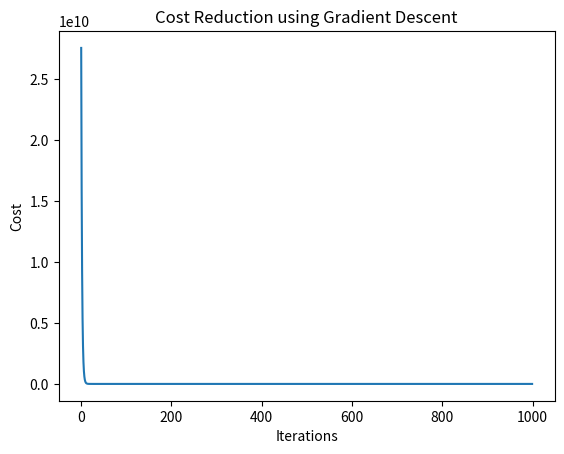

Write the Python code that produced this figure.
import numpy as np
import matplotlib.pyplot as plt

class MultipleLinearRegression:

    def __init__(self, learning_rate=0.01, iterations=1000):
        self.learning_rate = learning_rate
        self.iterations = iterations
        self.w = None
        self.b = 0
        self.cost_history = []

    # Prediction function
    def predict(self, X):
        return np.dot(X, self.w) + self.b

    # Cost Function (Mean Squared Error)
    def compute_cost(self, X, y):

        m = len(y)

        predictions = self.predict(X)

        cost = (1 / (2 * m)) * np.sum((predictions - y) ** 2)

        return cost

    # Gradient Descent
    def fit(self, X, y):

        m, n = X.shape

        # Initialize weights
        self.w = np.zeros(n)
        self.b = 0

        for i in range(self.iterations):

            predictions = self.predict(X)

            # Derivatives
            dw = (1 / m) * np.dot(X.T, (predictions - y))
            db = (1 / m) * np.sum(predictions - y)

            # Update parameters
            self.w = self.w - self.learning_rate * dw
            self.b = self.b - self.learning_rate * db

            # Save cost
            cost = self.compute_cost(X, y)
            self.cost_history.append(cost)

            # Print every 100 iterations
            if i % 100 == 0:
                print(f"Iteration {i}, Cost = {cost}")

    # Accuracy style score (R²)
    def score(self, X, y):

        predictions = self.predict(X)

        ss_total = np.sum((y - np.mean(y)) ** 2)
        ss_residual = np.sum((y - predictions) ** 2)

        r2 = 1 - (ss_residual / ss_total)

        return r2


# -----------------------------
# Example Dataset
# -----------------------------

# Features:
# [size_of_house, number_of_rooms]

X = np.array([
    [1000, 2],
    [1200, 3],
    [1500, 3],
    [1800, 4],
    [2000, 4]
])

# House prices
y = np.array([200000, 250000, 300000, 350000, 400000])


# -----------------------------
# Train Model
# -----------------------------

model = MultipleLinearRegression(
    learning_rate=0.0000001,
    iterations=1000
)

model.fit(X, y)

# Predictions
predictions = model.predict(X)

print("\nWeights:", model.w)
print("Bias:", model.b)

print("\nPredictions:")
print(predictions)

print("\nR2 Score:", model.score(X, y))


# -----------------------------
# Cost Graph
# -----------------------------

plt.plot(model.cost_history)
plt.xlabel("Iterations")
plt.ylabel("Cost")
plt.title("Cost Reduction using Gradient Descent")
plt.show()
